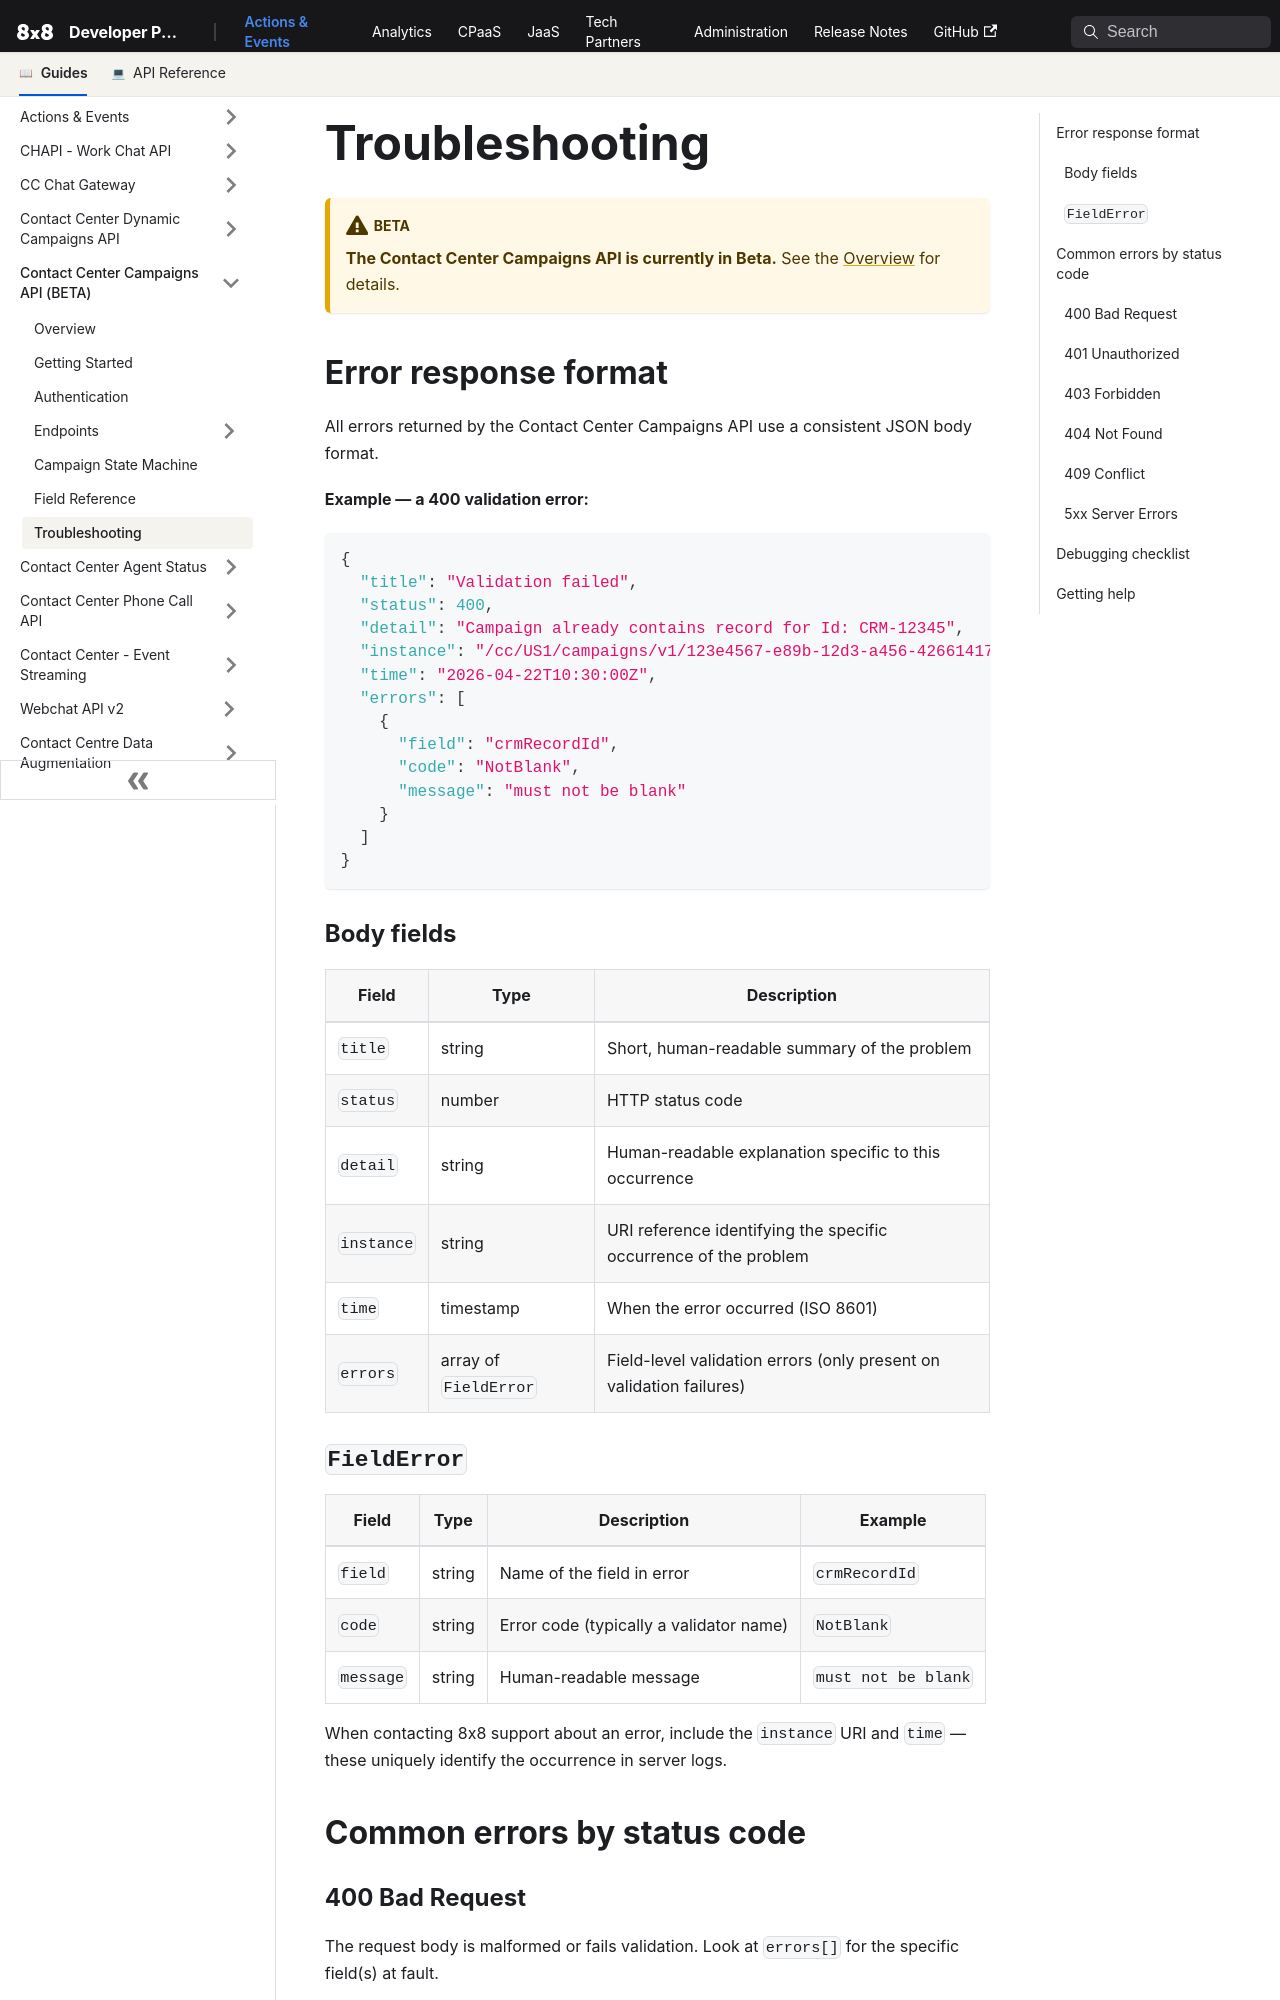

repository: 8x8Cloud/public-developer-docs · page: actions-events/docs/cc-campaigns/troubleshooting/index.html · generator: docusaurus

---
sidebar_position: 7
---

# Troubleshooting

:::warning BETA

**The Contact Center Campaigns API is currently in Beta.** See the [Overview](./overview.md) for details.

:::

## Error response format

All errors returned by the Contact Center Campaigns API use a consistent JSON body format.

**Example — a 400 validation error:**

```json
{
  "title": "Validation failed",
  "status": 400,
  "detail": "Campaign already contains record for Id: CRM-12345",
  "instance": "/cc/US1/campaigns/v1/123e4567-e89b-12d3-a456-426614174000/records",
  "time": "2026-04-22T10:30:00Z",
  "errors": [
    {
      "field": "crmRecordId",
      "code": "NotBlank",
      "message": "must not be blank"
    }
  ]
}
```

### Body fields

| Field      | Type                        | Description                                                              |
|------------|-----------------------------|--------------------------------------------------------------------------|
| `title`    | string                      | Short, human-readable summary of the problem                             |
| `status`   | number                      | HTTP status code                                                         |
| `detail`   | string                      | Human-readable explanation specific to this occurrence                   |
| `instance` | string                      | URI reference identifying the specific occurrence of the problem         |
| `time`     | timestamp                   | When the error occurred (ISO 8601)                                       |
| `errors`   | array of `FieldError`       | Field-level validation errors (only present on validation failures)      |

### `FieldError`

| Field     | Type   | Description                       | Example          |
|-----------|--------|-----------------------------------|------------------|
| `field`   | string | Name of the field in error        | `crmRecordId`    |
| `code`    | string | Error code (typically a validator name) | `NotBlank` |
| `message` | string | Human-readable message            | `must not be blank` |

When contacting 8x8 support about an error, include the `instance` URI and `time` — these uniquely identify the occurrence in server logs.

## Common errors by status code
